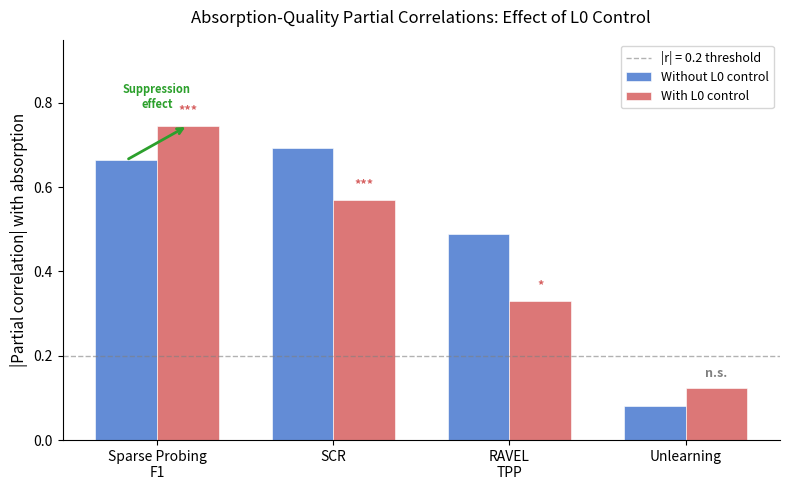

Write the Python code that produced this figure. (Note: this script raises an exception after producing the figure.)
"""Generate Figure 1: Absorption-Quality Partial Correlations Before vs. After L0 Control.

Grouped bar chart showing partial r for 4 quality metrics with/without L0 control.
Highlights the suppression effect on sparse probing.
"""
import matplotlib
matplotlib.use('Agg')
import matplotlib.pyplot as plt
import numpy as np
import os

# Data from P1_confound_go_nogo.json
metrics = ['Sparse Probing\nF1', 'SCR', 'RAVEL\nTPP', 'Unlearning']
partial_r_without_l0 = [-0.664, -0.692, -0.488, -0.082]
partial_r_with_l0 = [-0.746, -0.570, -0.331, -0.123]

# CIs from P1_confound_go_nogo.json (with L0)
ci_with_l0 = [
    (-0.853, -0.579),
    (-0.749, -0.315),
    (-0.569, -0.041),
    (-0.458, 0.242),
]
# CIs without L0
ci_without_l0 = [
    (-0.800, -0.463),
    (-0.824, -0.488),
    (-0.682, -0.230),
    (-0.419, 0.275),
]

# Significance markers
p_with_l0 = [1.16e-9, 6.57e-5, 0.022, 0.487]

fig, ax = plt.subplots(figsize=(8, 5))

x = np.arange(len(metrics))
width = 0.35

# Error bars
yerr_without = [
    [abs(partial_r_without_l0[i]) - abs(ci_without_l0[i][0]) for i in range(4)],
    [abs(ci_without_l0[i][1]) - abs(partial_r_without_l0[i]) for i in range(4)],
]
yerr_with = [
    [abs(partial_r_with_l0[i]) - abs(ci_with_l0[i][0]) for i in range(4)],
    [abs(ci_with_l0[i][1]) - abs(partial_r_with_l0[i]) for i in range(4)],
]

# Plot absolute values for visual clarity
bars1 = ax.bar(x - width/2, [abs(v) for v in partial_r_without_l0], width,
               label='Without L0 control', color='#4878CF', alpha=0.85,
               edgecolor='white', linewidth=0.5)
bars2 = ax.bar(x + width/2, [abs(v) for v in partial_r_with_l0], width,
               label='With L0 control', color='#D65F5F', alpha=0.85,
               edgecolor='white', linewidth=0.5)

# Threshold line
ax.axhline(y=0.2, color='gray', linestyle='--', linewidth=1.0, alpha=0.6, label='|r| = 0.2 threshold')

# Suppression effect annotation (sparse probing)
ax.annotate('', xy=(0 + width/2, 0.746), xytext=(0 - width/2, 0.664),
            arrowprops=dict(arrowstyle='->', color='#2ca02c', lw=2.0))
ax.text(0.0, 0.78, 'Suppression\neffect', ha='center', va='bottom',
        fontsize=8, color='#2ca02c', fontweight='bold')

# Significance stars
for i, p in enumerate(p_with_l0):
    if p < 0.001:
        stars = '***'
    elif p < 0.01:
        stars = '**'
    elif p < 0.05:
        stars = '*'
    else:
        stars = 'n.s.'
    ax.text(i + width/2, abs(partial_r_with_l0[i]) + 0.02, stars,
            ha='center', va='bottom', fontsize=9, fontweight='bold',
            color='#D65F5F' if p < 0.05 else 'gray')

ax.set_ylabel('|Partial correlation| with absorption', fontsize=11)
ax.set_xticks(x)
ax.set_xticklabels(metrics, fontsize=10)
ax.set_ylim(0, 0.95)
ax.legend(fontsize=9, loc='upper right')
ax.spines['top'].set_visible(False)
ax.spines['right'].set_visible(False)
ax.set_title('Absorption-Quality Partial Correlations: Effect of L0 Control', fontsize=12, pad=12)

plt.tight_layout()

outdir = os.path.dirname(os.path.abspath(__file__))
fig.savefig(os.path.join(outdir, 'fig1_partial_correlations.pdf'), bbox_inches='tight', dpi=300)
fig.savefig(os.path.join(outdir, 'fig1_partial_correlations.png'), bbox_inches='tight', dpi=300)
print(f"Saved fig1_partial_correlations.pdf and .png to {outdir}")
plt.close()
